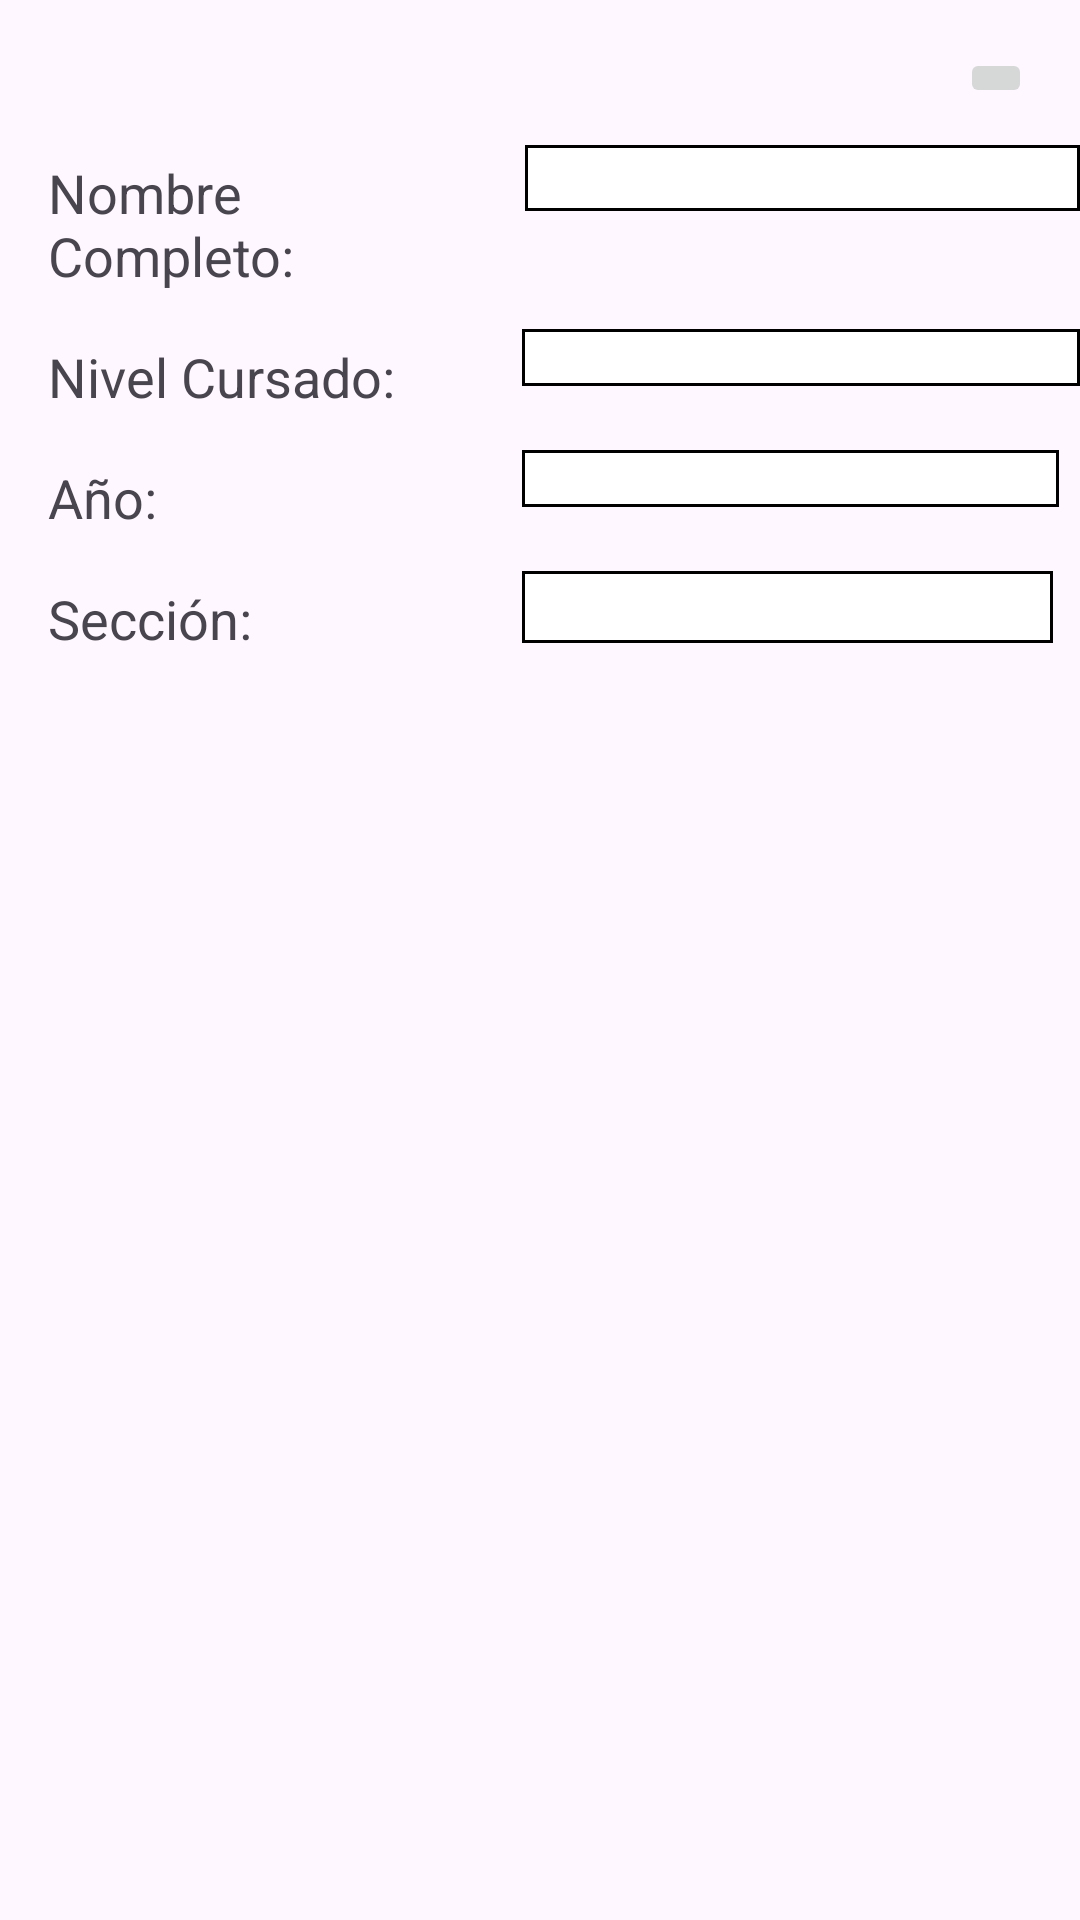

Android layout source for this screen:
<!-- AndroidManifest.xml: application theme Theme.PsicologiaApp -->
<!-- res/layout/activity_perfil_alumno_activityi.xml -->
<?xml version="1.0" encoding="utf-8"?>
<RelativeLayout xmlns:android="http://schemas.android.com/apk/res/android"
    xmlns:tools="http://schemas.android.com/tools"
    android:layout_width="match_parent"
    android:layout_height="match_parent"
    tools:context=".PerfilActivity">

    
    <ImageButton
        android:id="@+id/btnCerrar"
        android:layout_width="wrap_content"
        android:layout_height="wrap_content"
        android:layout_alignParentEnd="true"
        android:layout_marginEnd="16dp"
        android:layout_marginTop="16dp"
        android:contentDescription="Cerrar actividad"
        android:src="@drawable/ic_close" />

    
    <TextView
        android:id="@+id/textViewNombreCompleto"
        android:layout_width="150dp"
        android:layout_height="wrap_content"
        android:layout_marginStart="16dp"
        android:layout_marginTop="16dp"
        android:layout_below="@id/btnCerrar"
        android:text="Nombre Completo:"
        android:textAppearance="?android:textAppearanceMedium" />

    

    

    <TextView
        android:id="@+id/textViewNombreCompletoValor"
        android:layout_width="189dp"
        android:layout_height="22dp"
        android:layout_alignBaseline="@id/textViewNombreCompleto"
        android:layout_marginStart="9dp"
        android:layout_toEndOf="@id/textViewNombreCompleto"
        android:background="@drawable/border_black"
        android:padding="8dp" />

    <TextView
        android:id="@+id/textViewNivelCursado"
        android:layout_width="150dp"
        android:layout_height="wrap_content"
        android:layout_marginStart="16dp"
        android:layout_marginTop="16dp"
        android:layout_below="@id/textViewNombreCompleto"
        android:text="Nivel Cursado:"
        android:textAppearance="?android:textAppearanceMedium" />

    
    <TextView
        android:id="@+id/textViewNivelCursadoValor"
        android:layout_width="192dp"
        android:layout_height="19dp"
        android:layout_alignBaseline="@id/textViewNivelCursado"
        android:layout_marginStart="8dp"
        android:layout_toEndOf="@id/textViewNivelCursado"
        android:background="@drawable/border_black"
        android:padding="8dp" />

    
    <TextView
        android:id="@+id/textViewAnio"
        android:layout_width="150dp"
        android:layout_height="wrap_content"
        android:layout_marginStart="16dp"
        android:layout_marginTop="16dp"
        android:layout_below="@id/textViewNivelCursado"
        android:text="Año:"
        android:textAppearance="?android:textAppearanceMedium" />

    
    <TextView
        android:id="@+id/textViewAnioValor"
        android:layout_width="179dp"
        android:layout_height="19dp"
        android:layout_alignBaseline="@id/textViewAnio"
        android:layout_marginStart="8dp"
        android:layout_toEndOf="@id/textViewAnio"
        android:background="@drawable/border_black"
        android:padding="8dp" />

    
    <TextView
        android:id="@+id/textViewSeccion"
        android:layout_width="150dp"
        android:layout_height="wrap_content"
        android:layout_marginStart="16dp"
        android:layout_marginTop="16dp"
        android:layout_below="@id/textViewAnio"
        android:text="Sección:"
        android:textAppearance="?android:textAppearanceMedium" />

    
    <TextView
        android:id="@+id/textViewSeccionValor"
        android:layout_width="177dp"
        android:layout_height="24dp"
        android:layout_alignBaseline="@id/textViewSeccion"
        android:layout_marginStart="8dp"
        android:layout_toEndOf="@id/textViewSeccion"
        android:background="@drawable/border_black"
        android:padding="8dp" />

</RelativeLayout>
<!-- resources referenced by this layout -->
<resources>
  <!-- drawable border_black (drawable) -->
  <shape xmlns:android="http://schemas.android.com/apk/res/android"
      android:shape="rectangle">
      <solid android:color="#FFFFFF" /> 
      <stroke
          android:width="1dp"
          android:color="#000000" /> 
  </shape>
  <style name="Theme.PsicologiaApp" parent="Base.Theme.PsicologiaApp" />
  <style name="Base.Theme.PsicologiaApp" parent="Theme.Material3.DayNight.NoActionBar">
          
          
      </style>
</resources>
